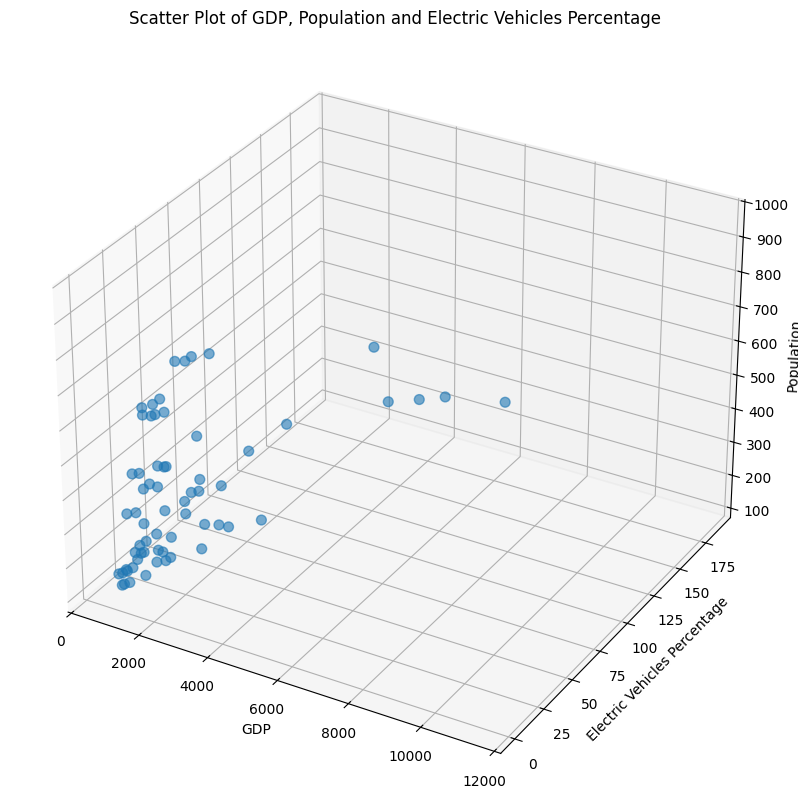

This chart was generated by the following Python code:
import numpy as np
import matplotlib.pyplot as plt

# 支持中文
plt.rcParams['font.sans-serif'] = ['SimHei'] # 用来正常显示中文标签
plt.rcParams['axes.unicode_minus'] = False #
# 生成数据
gdp_data = np.array([[8605.1, 9370.2, 10005.6, 11392.8],
                     [3278.53, 3618.26, 3753.02, 4302.6],
                     [1714.7, 2057.17, 2082.73, 1988.97],
                     [1133.3, 1296.2, 1337.2, 1457.1],
                     [1923.74, 2085.64, 2102.7, 2439.33],
                     [1046.5, 1077.9, 1119.1, 1223.0],
                     [954.7, 950.6, 1003.7, 1165.6],
                     [2196.8, 2356.7, 2381.5, 2656.9],
                     [759.52, 818.0, 850.4, 957.4],
                     [1801.7, 2909.1, 3032.1, 3362.1],
                     [2481.74, 2705.0, 2805.2, 3071.5],
                     [1757.82, 1978.75, 2044.99, 2167.67],
                     [1448.5, 1616.9, 1669.5, 1923.5],
                     [1551.33, 1749.0, 1806.01, 1972.68],
                     [684.9, 754.3, 853.1, 1004.2],
                     [1418.9, 1557.4, 1591.4, 1833.9]])

population_data = np.array([[893.0, 916, 937.0, 946.5],
                            [374.8, 377.8, 364.4, 367.2],
                            [339.2, 341.2, 330.0, 331.7],
                            [349.0, 349.0, 303.4, 304.0],
                            [228.4, 229.1, 228.6, 215.7],
                            [218.6, 218.7, 218.8, 218.5],
                            [136.1, 133.6, 131.0, 130.6],
                            [528.44, 528.58, 527.71, 417.1],
                            [148.58, 148.92, 148.85, 133.2],
                            [453.7, 455.3, 454.6, 454.0],
                            [809.0, 811, 820.0, 817.1],
                            [656.56, 658.27, 660.55, 660.17],
                            [483.7, 487.3, 439.4, 440.5],
                            [656.8, 663.0, 668.2, 498.6],
                            [146.3, 148.5, 161.6, 160.8],
                            [251.0, 250.0, 250.0, 248.7]])

car_sales_data = np.array([[3140, 4910, 6470, 11945],
                           [2910, 3671, 4918, 8966],
                           [15634, 26085, 35412, 61760],
                           [1534, 2473, 3584, 7604],
                           [1289, 1911, 2665, 5828],
                           [3383, 4287, 5855, 10295],
                           [459, 685, 1032, 2111],
                           [902, 1252, 1723, 3879],
                           [1322, 1650, 2158, 4691],
                           [2397, 3610, 4779, 8671],
                           [7869, 9313, 11281, 16527],
                           [1969, 2482, 3290, 5674],
                           [736, 1219, 1722, 3556],
                           [5218, 7295, 9999, 18882],
                           [1152, 1767, 2953, 6585],
                           [594, 847, 1172, 2327]])

# 计算新能源汽车占比
ev_percentage = car_sales_data / population_data

# 这里使用 flatten() 将多维数组降为一维，便于后面进行可视化
x = gdp_data.flatten()
y = ev_percentage.flatten()
z = population_data.flatten()

# 绘制 3D scatter plot
fig = plt.figure(figsize=(10, 10))
ax = plt.axes(projection='3d')
ax.scatter(x, y, z, s=50, alpha=0.6)

ax.set_xlabel('GDP')
ax.set_ylabel('Electric Vehicles Percentage')
ax.set_zlabel('Population')

plt.title('Scatter Plot of GDP, Population and Electric Vehicles Percentage')
plt.savefig("盒图.png")
plt.show()
